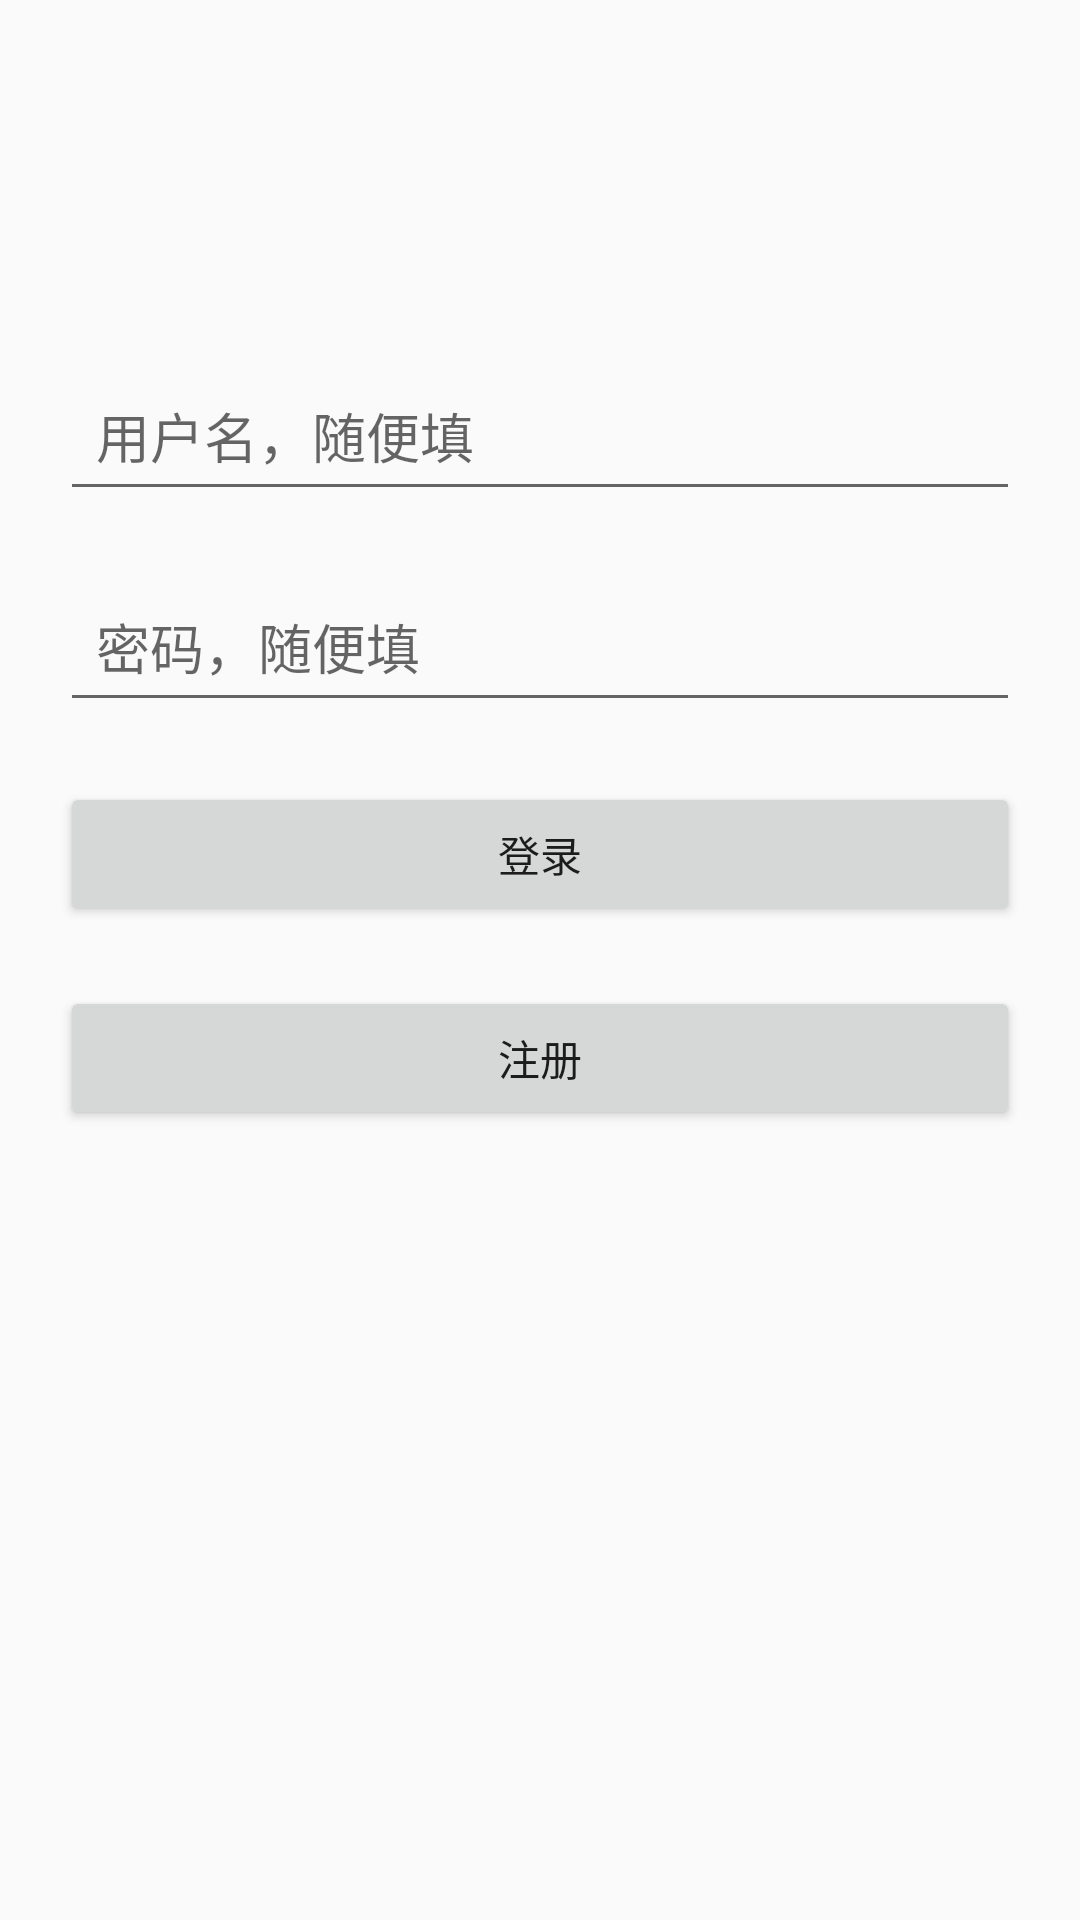

Here is an Android app screen rendered from its layout file. Give the layout XML and the strings, colors and styles it references.
<!-- AndroidManifest.xml: application theme AppTheme -->
<!-- res/layout/activity_login_lin.xml -->
<?xml version="1.0" encoding="utf-8"?>
<LinearLayout xmlns:android="http://schemas.android.com/apk/res/android"
              android:orientation="vertical"
              android:layout_width="match_parent"
              android:layout_height="match_parent">

    <LinearLayout
        style="@style/lin_style_h"
        android:layout_height="100dp">
        <TextView
            style="@style/text_default_style"/>
    </LinearLayout>

    <EditText
        android:id="@+id/et_name"
        android:layout_width="match_parent"
        android:layout_height="wrap_content"
        android:hint="用户名，随便填"
        android:layout_margin="20dp"
        android:padding="12dp"/>

    <EditText
        android:id="@+id/et_password"
        android:layout_width="match_parent"
        android:layout_height="wrap_content"
        android:hint="密码，随便填"
        android:layout_marginLeft="20dp"
        android:layout_marginRight="20dp"
        android:padding="12dp"/>

    <Button
        android:id="@+id/btn_login"
        android:layout_width="match_parent"
        android:layout_height="wrap_content"
        android:text="登录"
        android:layout_margin="20dp"
        android:padding="12dp"/>
    <Button
        android:id="@+id/btn_register"
        android:layout_width="match_parent"
        android:layout_height="wrap_content"
        android:text="注册"
        android:layout_marginLeft="20dp"
        android:layout_marginRight="20dp"
        android:padding="12dp"/>
</LinearLayout>
<!-- resources referenced by this layout -->
<resources>
  <style name="lin_style_h">
          <item name="android:layout_width">match_parent</item>
          <item name="android:layout_height">wrap_content</item>
          <item name="android:orientation">horizontal</item>
      </style>
  <style name="text_default_style">
          <item name="android:layout_width">wrap_content</item>
          <item name="android:layout_height">wrap_content</item>
          <item name="android:textColor">#333333</item>
          <item name="android:textSize">16sp</item>
      </style>
  <style name="AppTheme" parent="Theme.AppCompat.Light.NoActionBar">
          
          <item name="colorPrimary">@color/colorPrimary</item>
          <item name="colorPrimaryDark">@color/colorPrimaryDark</item>
          <item name="colorAccent">@color/colorAccent</item>
      </style>
  <!-- not gathered from this repository: default colours our renderer supplied (Android Studio template values) -->
  <color name="colorPrimary">#FF6200EE</color>
  <color name="colorPrimaryDark">#FF3700B3</color>
  <color name="colorAccent">#FF03DAC5</color>
</resources>
